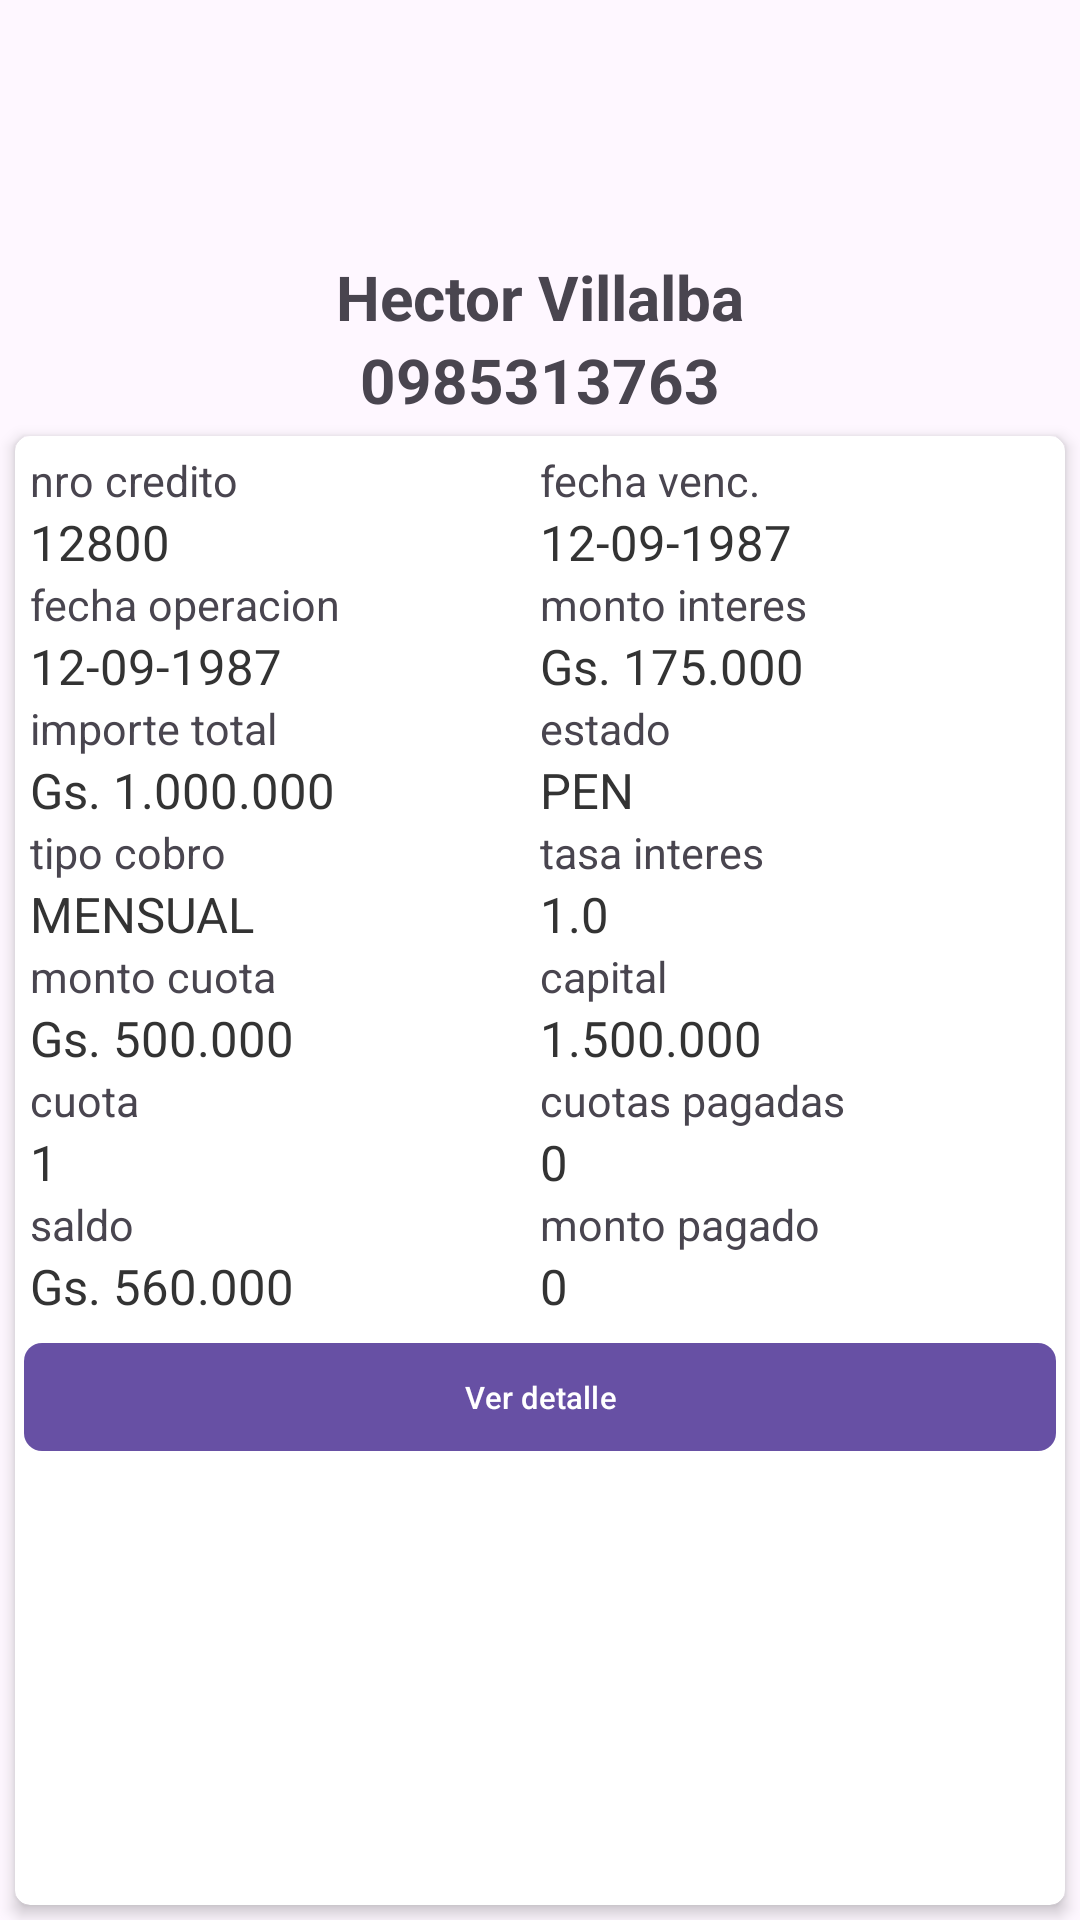

This screen was rendered from an Android layout file. Write that file and the resources it references.
<!-- AndroidManifest.xml: application theme Theme.CrediYa -->
<!-- res/layout/extracto_item.xml -->
<?xml version="1.0" encoding="utf-8"?>
<LinearLayout xmlns:android="http://schemas.android.com/apk/res/android"
    xmlns:app="http://schemas.android.com/apk/res-auto"
    android:layout_width="match_parent"
    android:layout_height="wrap_content"
    android:orientation="vertical">
    <ImageView android:id="@+id/imgUsuario"
        android:visibility="visible"
        android:layout_width="match_parent"
        android:layout_height="80dp"
        android:layout_marginTop="5dp"
        android:src="@drawable/usuario"/>
    <TextView
        android:layout_width="match_parent"
        android:layout_height="wrap_content"
        android:layout_gravity="center"
        android:gravity="center"
        android:text="Hector Villalba"
        android:textSize="10pt"
        android:textStyle="bold"
        android:id="@+id/tvSocio"/>
    <TextView
        android:layout_width="match_parent"
        android:layout_height="wrap_content"
        android:layout_gravity="center"
        android:gravity="center"
        android:text="0985313763"
        android:textSize="10pt"
        android:textStyle="bold"
        android:id="@+id/tvTelefono"/>
    <androidx.cardview.widget.CardView
        android:layout_width="match_parent"
        android:layout_height="match_parent"
        android:layout_margin="5dp"
        app:cardCornerRadius="5dp"
        app:cardElevation="3dp">
        <LinearLayout
            android:orientation="vertical"
            android:layout_width="match_parent"
            android:layout_height="wrap_content">
            <LinearLayout android:layout_width="match_parent"
                android:layout_height="wrap_content"
                android:layout_margin="5dp">
                <LinearLayout android:orientation="vertical"
                    android:layout_width="0dp" android:layout_height="wrap_content" android:layout_weight="50">
                    <TextView android:textSize="7pt"
                        android:layout_width="wrap_content"
                        android:layout_height="wrap_content"
                        android:text="nro credito"/>
                    <TextView android:textSize="8pt"
                        android:textColor="@color/blackButton"
                        android:id="@+id/tvNroCredito"
                        android:visibility="visible"
                        android:layout_width="match_parent"
                        android:layout_height="wrap_content"
                        android:text="12800"/>
                    <TextView android:textSize="7pt"
                        android:layout_width="wrap_content"
                        android:layout_height="wrap_content"
                        android:text="fecha operacion"/>
                    <TextView android:textSize="8pt"
                        android:textColor="@color/blackButton"
                        android:autoLink="phone"
                        android:id="@+id/tvFechaOperacion"
                        android:visibility="visible"
                        android:layout_width="match_parent"
                        android:layout_height="wrap_content"
                        android:text="12-09-1987"/>
                    <TextView android:textSize="7pt"
                        android:layout_width="wrap_content"
                        android:layout_height="wrap_content"
                        android:text="importe total"/>
                    <TextView android:textSize="8pt"
                        android:textColor="@color/blackButton"
                        android:autoLink="phone"
                        android:id="@+id/tvImporte"
                        android:visibility="visible"
                        android:layout_width="match_parent"
                        android:layout_height="wrap_content"
                        android:text="Gs. 1.000.000"/>
                    <TextView android:textSize="7pt"
                        android:layout_width="wrap_content"
                        android:layout_height="wrap_content"
                        android:text="tipo cobro"/>
                    <TextView android:textSize="8pt"
                        android:textColor="@color/blackButton"
                        android:autoLink="phone"
                        android:id="@+id/tvTipoCobro"
                        android:visibility="visible"
                        android:layout_width="match_parent"
                        android:layout_height="wrap_content"
                        android:text="MENSUAL"/>
                    <TextView android:textSize="7pt"
                        android:layout_width="wrap_content"
                        android:layout_height="wrap_content"
                        android:text="monto cuota"/>
                    <TextView android:textSize="8pt"
                        android:textColor="@color/blackButton"
                        android:autoLink="phone"
                        android:id="@+id/tvMontoCuota"
                        android:visibility="visible"
                        android:layout_width="match_parent"
                        android:layout_height="wrap_content"
                        android:text="Gs. 500.000"/>
                    <TextView android:textSize="7pt"
                        android:layout_width="wrap_content"
                        android:layout_height="wrap_content"
                        android:text="cuota"/>
                    <TextView android:textSize="8pt"
                        android:textColor="@color/blackButton"
                        android:autoLink="phone"
                        android:id="@+id/tvCuota"
                        android:visibility="visible"
                        android:layout_width="match_parent"
                        android:layout_height="wrap_content"
                        android:text="1"/>
                    <TextView android:textSize="7pt"
                        android:layout_width="wrap_content"
                        android:layout_height="wrap_content"
                        android:text="saldo"/>
                    <TextView android:textSize="8pt"
                        android:textColor="@color/blackButton"
                        android:autoLink="phone"
                        android:id="@+id/tvSaldo"
                        android:visibility="visible"
                        android:layout_width="match_parent"
                        android:layout_height="wrap_content"
                        android:text="Gs. 560.000"/>
                </LinearLayout>
                <LinearLayout android:orientation="vertical"
                    android:layout_width="0dp"
                    android:layout_height="wrap_content"
                    android:layout_weight="50">
                    <TextView android:textSize="7pt"
                        android:layout_width="wrap_content"
                        android:layout_height="wrap_content"
                        android:text="fecha venc."/>
                    <TextView android:textSize="8pt"
                        android:textColor="@color/blackButton"
                        android:id="@+id/tvFechaVenc"
                        android:layout_width="wrap_content"
                        android:layout_height="wrap_content"
                        android:text="12-09-1987"/>
                    <TextView android:textSize="7pt"
                        android:layout_width="wrap_content"
                        android:layout_height="wrap_content"
                        android:text="monto interes"/>
                    <TextView android:textSize="8pt"
                        android:textColor="@color/blackButton"
                        android:id="@+id/tvInteres"
                        android:layout_width="wrap_content"
                        android:layout_height="wrap_content"
                        android:text="Gs. 175.000"/>
                    <TextView android:textSize="7pt"
                        android:layout_width="wrap_content"
                        android:layout_height="wrap_content"
                        android:text="estado"/>
                    <TextView android:textSize="8pt"
                        android:textColor="@color/blackButton"
                        android:id="@+id/tvEstado"
                        android:layout_width="wrap_content"
                        android:layout_height="wrap_content"
                        android:text="PEN"/>
                    <TextView android:textSize="7pt"
                        android:layout_width="wrap_content"
                        android:layout_height="wrap_content"
                        android:text="tasa interes"/>
                    <TextView android:textSize="8pt"
                        android:textColor="@color/blackButton"
                        android:id="@+id/tvTasa"
                        android:layout_width="wrap_content"
                        android:layout_height="wrap_content"
                        android:text="1.0"/>
                    <TextView android:textSize="7pt"
                        android:layout_width="wrap_content"
                        android:layout_height="wrap_content"
                        android:text="capital"/>
                    <TextView android:textSize="8pt"
                        android:textColor="@color/blackButton"
                        android:id="@+id/tvCapital"
                        android:layout_width="wrap_content"
                        android:layout_height="wrap_content"
                        android:text="1.500.000"/>
                    <TextView android:textSize="7pt"
                        android:layout_width="wrap_content"
                        android:layout_height="wrap_content"
                        android:text="cuotas pagadas"/>
                    <TextView android:textSize="8pt"
                        android:textColor="@color/blackButton"
                        android:id="@+id/tvCuotasPagadas"
                        android:layout_width="wrap_content"
                        android:layout_height="wrap_content"
                        android:text="0"/>
                    <TextView android:textSize="7pt"
                        android:layout_width="wrap_content"
                        android:layout_height="wrap_content"
                        android:text="monto pagado"/>
                    <TextView android:textSize="8pt"
                        android:textColor="@color/blackButton"
                        android:id="@+id/tvMontoPagado"
                        android:layout_width="wrap_content"
                        android:layout_height="wrap_content"
                        android:text="0"/>
                </LinearLayout>
            </LinearLayout>
            <Button android:textSize="5pt"
                android:textColor="@color/white"
                android:id="@+id/btnDetalle"
                android:background="@drawable/custom_button_rounded_green"
                android:layout_width="match_parent"
                android:layout_height="36dp"
                android:layout_margin="3dp"
                android:text="Ver detalle"/>
        </LinearLayout>

    </androidx.cardview.widget.CardView>
</LinearLayout>
<!-- resources referenced by this layout -->
<resources>
  <color name="blackButton">#333333</color>
  <color name="white">#FFFFFFFF</color>
  <!-- drawable custom_button_rounded_green (drawable-v24) -->
  <?xml version="1.0" encoding="utf-8"?>
  <shape xmlns:android="http://schemas.android.com/apk/res/android">
      <corners android:bottomRightRadius="6dp"
          android:bottomLeftRadius="6dp"
          android:topLeftRadius="6dp"
          android:topRightRadius="6dp"/>
      <solid android:color="@color/greenMonchisDefault" />
  </shape>
  <style name="Theme.CrediYa" parent="Base.Theme.CrediYa">
          
          <item name="colorPrimary">@color/greenMonchisDefault</item>
          <item name="colorPrimaryDark">@color/grayActivity</item>
          <item name="android:navigationBarColor">@color/greenMonchisDefault</item>
          <item name="android:windowBackground">@color/white</item>
      </style>
  <color name="greenMonchisDefault">#00BE8A</color>
  <style name="Base.Theme.CrediYa" parent="Theme.Material3.DayNight.NoActionBar">
          
          
      </style>
  <color name="grayActivity">#F5F5F5</color>
</resources>
